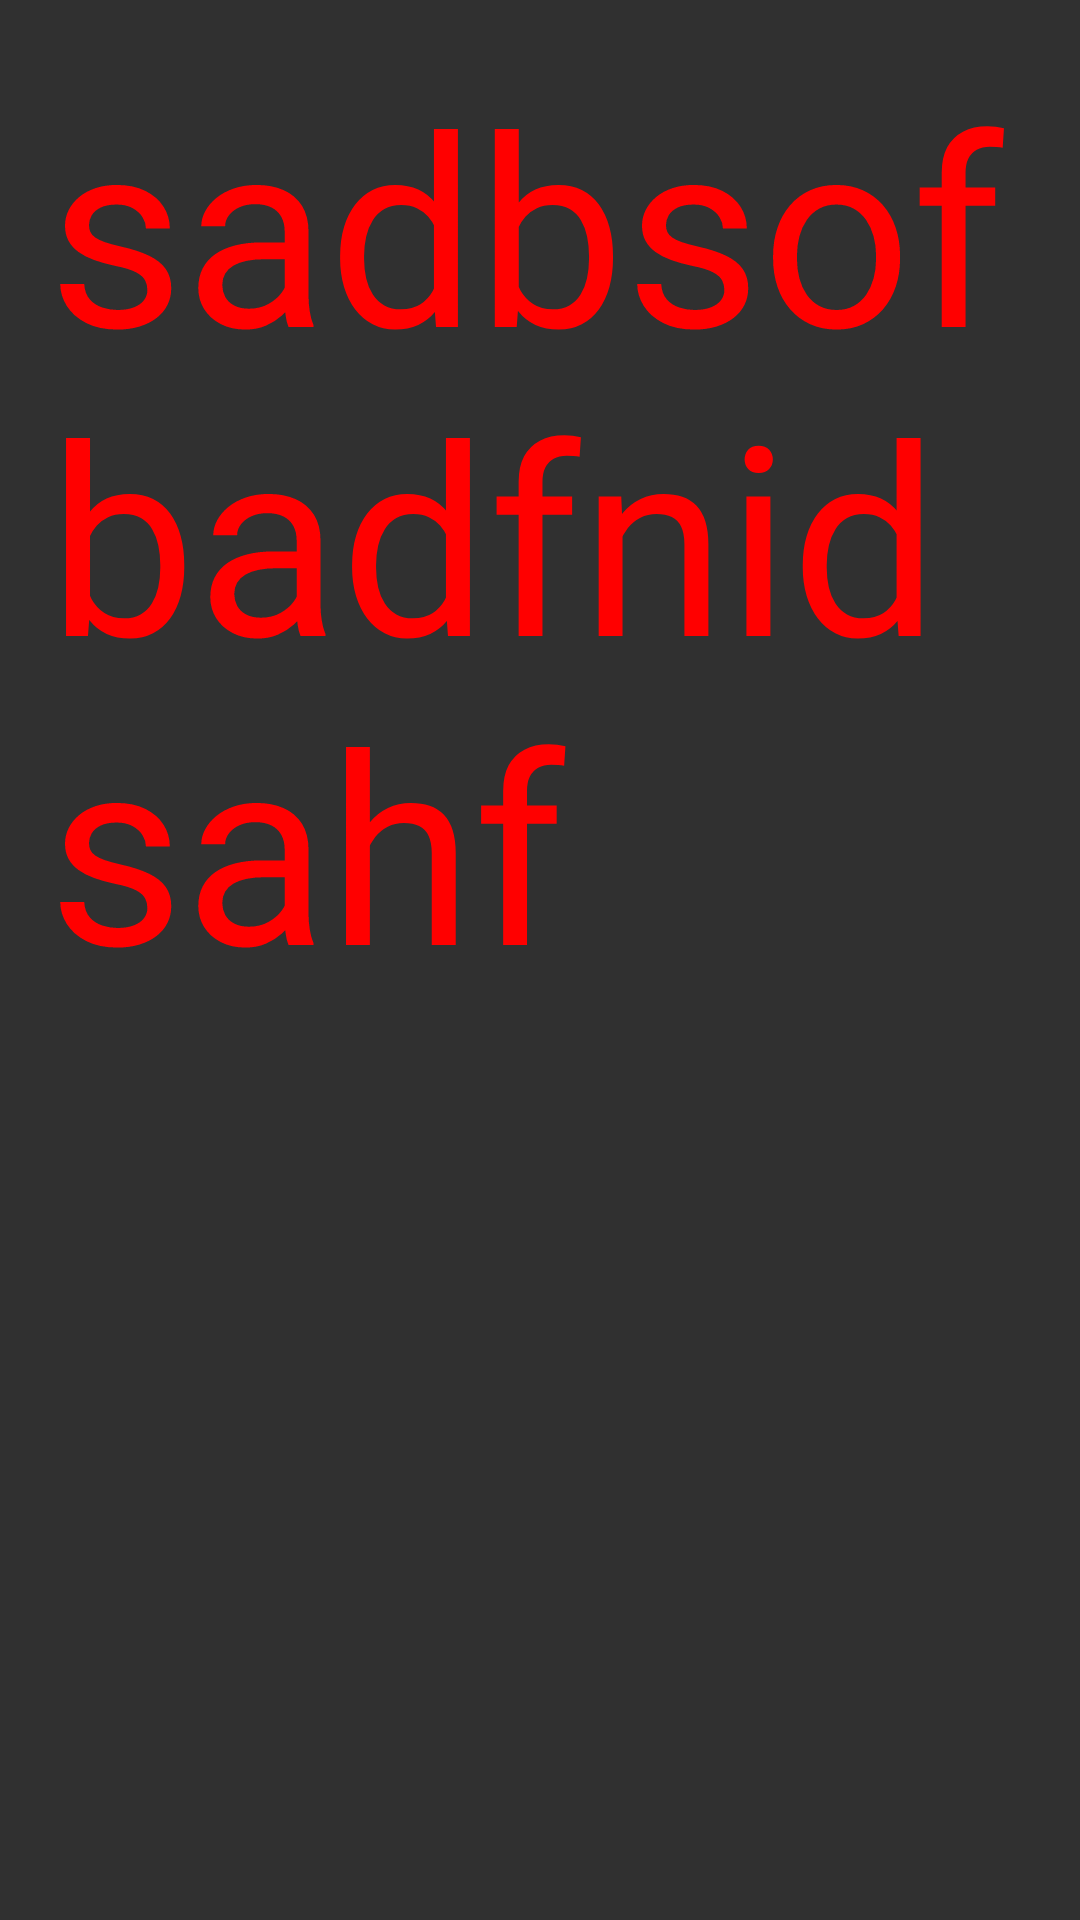

This screen was rendered from an Android layout file. Write that file and the resources it references.
<!-- AndroidManifest.xml: application theme AppTheme -->
<!-- res/layout/activity_home_page_search_result.xml -->
<?xml version="1.0" encoding="utf-8"?>
<RelativeLayout xmlns:android="http://schemas.android.com/apk/res/android"
    xmlns:tools="http://schemas.android.com/tools"
    android:id="@+id/activity_home_page_search_result"
    android:layout_width="match_parent"
    android:layout_height="match_parent"
    android:paddingBottom="@dimen/activity_vertical_margin"
    android:paddingLeft="@dimen/activity_horizontal_margin"
    android:paddingRight="@dimen/activity_horizontal_margin"
    android:paddingTop="@dimen/activity_vertical_margin"
    tools:context="com.tiyujia.homesport.common.homepage.activity.HomePageSearchResultActivity">
<TextView
    android:layout_width="match_parent"
    android:layout_height="match_parent"
    android:text="sadbsofbadfnidsahf"
    android:textColor="#ff0000"
    android:layout_centerInParent="true"
    android:textSize="88sp"/>
</RelativeLayout>
<!-- resources referenced by this layout -->
<resources>
  <dimen name="activity_horizontal_margin">16dp</dimen>
  <dimen name="activity_vertical_margin">16dp</dimen>
  <style name="AppTheme" parent="Theme.AppCompat.NoActionBar">
          
          <item name="colorPrimary">@color/colorPrimary</item>
          <item name="colorPrimaryDark">@color/colorPrimaryDark</item>
          <item name="colorAccent">@color/colorAccent</item>
      </style>
  <color name="colorPrimary">#c20013</color>
  <color name="colorPrimaryDark">#c20013</color>
  <color name="colorAccent">#FF4081</color>
</resources>
